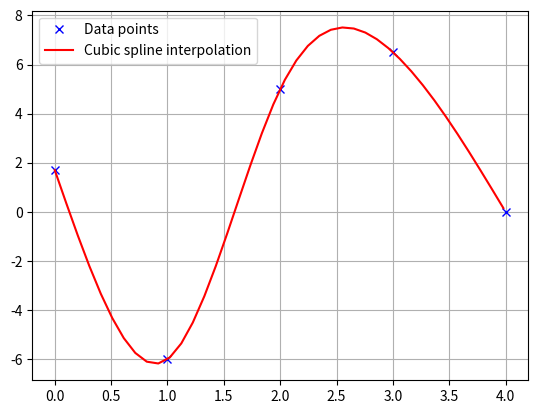
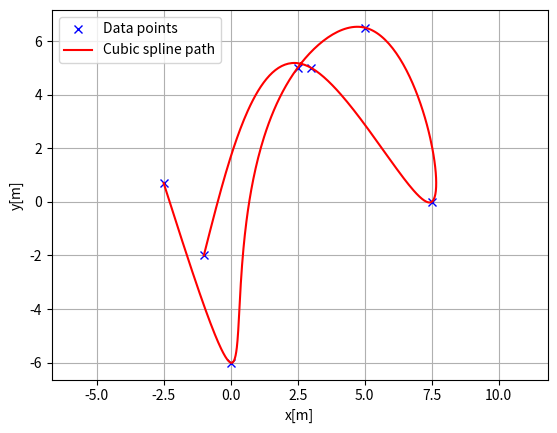
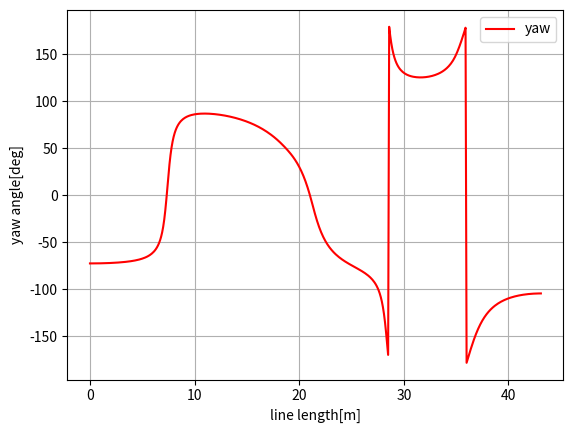
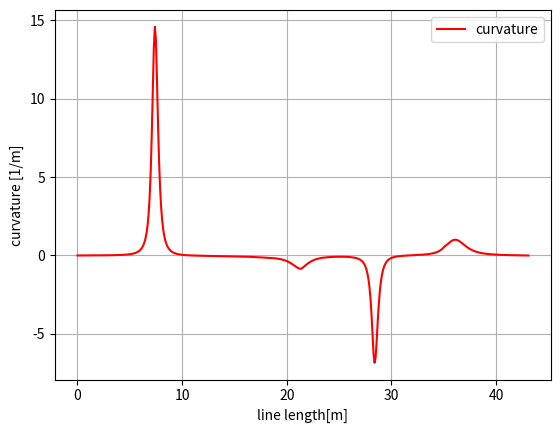

Here is the Python script that generated these plots, in order:
"""
Cubic spline planner

Author: Atsushi Sakai(@Atsushi_twi)

"""
import math
import numpy as np
import bisect


class CubicSpline1D:
    """
    1D Cubic Spline class

    Parameters
    ----------
    x : list
        x coordinates for data points. This x coordinates must be
        sorted
        in ascending order.
    y : list
        y coordinates for data points

    Examples
    --------
    You can interpolate 1D data points.

    >>> import numpy as np
    >>> import matplotlib.pyplot as plt
    >>> x = np.arange(5)
    >>> y = [1.7, -6, 5, 6.5, 0.0]
    >>> sp = CubicSpline1D(x, y)
    >>> xi = np.linspace(0.0, 5.0)
    >>> yi = [sp.calc_position(x) for x in xi]
    >>> plt.plot(x, y, "xb", label="Data points")
    >>> plt.plot(xi, yi , "r", label="Cubic spline interpolation")
    >>> plt.grid(True)
    >>> plt.legend()
    >>> plt.show()

    .. image:: cubic_spline_1d.png

    """

    def __init__(self, x, y):

        h = np.diff(x)
        if np.any(h < 0):
            raise ValueError("x coordinates must be sorted in ascending order")

        self.a, self.b, self.c, self.d = [], [], [], []
        self.x = x
        self.y = y
        self.nx = len(x)  # dimension of x

        # calc coefficient a
        self.a = [iy for iy in y]

        # calc coefficient c
        A = self.__calc_A(h)
        B = self.__calc_B(h, self.a)
        self.c = np.linalg.solve(A, B)

        # calc spline coefficient b and d
        for i in range(self.nx - 1):
            d = (self.c[i + 1] - self.c[i]) / (3.0 * h[i])
            b = 1.0 / h[i] * (self.a[i + 1] - self.a[i]) \
                - h[i] / 3.0 * (2.0 * self.c[i] + self.c[i + 1])
            self.d.append(d)
            self.b.append(b)

    def calc_position(self, x):
        """
        Calc `y` position for given `x`.

        if `x` is outside the data point's `x` range, return None.

        Returns
        -------
        y : float
            y position for given x.
        """
        if x < self.x[0]:
            return None
        elif x > self.x[-1]:
            return None

        i = self.__search_index(x)
        dx = x - self.x[i]
        position = self.a[i] + self.b[i] * dx + \
            self.c[i] * dx ** 2.0 + self.d[i] * dx ** 3.0

        return position

    def calc_first_derivative(self, x):
        """
        Calc first derivative at given x.

        if x is outside the input x, return None

        Returns
        -------
        dy : float
            first derivative for given x.
        """

        if x < self.x[0]:
            return None
        elif x > self.x[-1]:
            return None

        i = self.__search_index(x)
        dx = x - self.x[i]
        dy = self.b[i] + 2.0 * self.c[i] * dx + 3.0 * self.d[i] * dx ** 2.0
        return dy

    def calc_second_derivative(self, x):
        """
        Calc second derivative at given x.

        if x is outside the input x, return None

        Returns
        -------
        ddy : float
            second derivative for given x.
        """

        if x < self.x[0]:
            return None
        elif x > self.x[-1]:
            return None

        i = self.__search_index(x)
        dx = x - self.x[i]
        ddy = 2.0 * self.c[i] + 6.0 * self.d[i] * dx
        return ddy

    def __search_index(self, x):
        """
        search data segment index
        """
        return bisect.bisect(self.x, x) - 1

    def __calc_A(self, h):
        """
        calc matrix A for spline coefficient c
        """
        A = np.zeros((self.nx, self.nx))
        A[0, 0] = 1.0
        for i in range(self.nx - 1):
            if i != (self.nx - 2):
                A[i + 1, i + 1] = 2.0 * (h[i] + h[i + 1])
            A[i + 1, i] = h[i]
            A[i, i + 1] = h[i]

        A[0, 1] = 0.0
        A[self.nx - 1, self.nx - 2] = 0.0
        A[self.nx - 1, self.nx - 1] = 1.0
        return A

    def __calc_B(self, h, a):
        """
        calc matrix B for spline coefficient c
        """
        B = np.zeros(self.nx)
        for i in range(self.nx - 2):
            B[i + 1] = 3.0 * (a[i + 2] - a[i + 1]) / h[i + 1]\
                - 3.0 * (a[i + 1] - a[i]) / h[i]
        return B


class CubicSpline2D:
    """
    Cubic CubicSpline2D class

    Parameters
    ----------
    x : list
        x coordinates for data points.
    y : list
        y coordinates for data points.

    Examples
    --------
    You can interpolate a 2D data points.

    >>> import matplotlib.pyplot as plt
    >>> x = [-2.5, 0.0, 2.5, 5.0, 7.5, 3.0, -1.0]
    >>> y = [0.7, -6, 5, 6.5, 0.0, 5.0, -2.0]
    >>> ds = 0.1  # [m] distance of each interpolated points
    >>> sp = CubicSpline2D(x, y)
    >>> s = np.arange(0, sp.s[-1], ds)
    >>> rx, ry, ryaw, rk = [], [], [], []
    >>> for i_s in s:
    ...     ix, iy = sp.calc_position(i_s)
    ...     rx.append(ix)
    ...     ry.append(iy)
    ...     ryaw.append(sp.calc_yaw(i_s))
    ...     rk.append(sp.calc_curvature(i_s))
    >>> plt.subplots(1)
    >>> plt.plot(x, y, "xb", label="Data points")
    >>> plt.plot(rx, ry, "-r", label="Cubic spline path")
    >>> plt.grid(True)
    >>> plt.axis("equal")
    >>> plt.xlabel("x[m]")
    >>> plt.ylabel("y[m]")
    >>> plt.legend()
    >>> plt.show()

    .. image:: cubic_spline_2d_path.png

    >>> plt.subplots(1)
    >>> plt.plot(s, [np.rad2deg(iyaw) for iyaw in ryaw], "-r", label="yaw")
    >>> plt.grid(True)
    >>> plt.legend()
    >>> plt.xlabel("line length[m]")
    >>> plt.ylabel("yaw angle[deg]")

    .. image:: cubic_spline_2d_yaw.png

    >>> plt.subplots(1)
    >>> plt.plot(s, rk, "-r", label="curvature")
    >>> plt.grid(True)
    >>> plt.legend()
    >>> plt.xlabel("line length[m]")
    >>> plt.ylabel("curvature [1/m]")

    .. image:: cubic_spline_2d_curvature.png
    """

    def __init__(self, x, y):
        self.s = self.__calc_s(x, y)
        self.sx = CubicSpline1D(self.s, x)
        self.sy = CubicSpline1D(self.s, y)

    def __calc_s(self, x, y):
        dx = np.diff(x)
        dy = np.diff(y)
        self.ds = np.hypot(dx, dy)
        s = [0]
        s.extend(np.cumsum(self.ds))
        return s

    def calc_position(self, s):
        """
        calc position

        Parameters
        ----------
        s : float
            distance from the start point. if `s` is outside the data point's
            range, return None.

        Returns
        -------
        x : float
            x position for given s.
        y : float
            y position for given s.
        """
        x = self.sx.calc_position(s)
        y = self.sy.calc_position(s)

        return x, y

    def calc_curvature(self, s):
        """
        calc curvature

        Parameters
        ----------
        s : float
            distance from the start point. if `s` is outside the data point's
            range, return None.

        Returns
        -------
        k : float
            curvature for given s.
        """
        dx = self.sx.calc_first_derivative(s)
        ddx = self.sx.calc_second_derivative(s)
        dy = self.sy.calc_first_derivative(s)
        ddy = self.sy.calc_second_derivative(s)
        k = (ddy * dx - ddx * dy) / ((dx ** 2 + dy ** 2)**(3 / 2))
        return k

    def calc_yaw(self, s):
        """
        calc yaw

        Parameters
        ----------
        s : float
            distance from the start point. if `s` is outside the data point's
            range, return None.

        Returns
        -------
        yaw : float
            yaw angle (tangent vector) for given s.
        """
        dx = self.sx.calc_first_derivative(s)
        dy = self.sy.calc_first_derivative(s)
        yaw = math.atan2(dy, dx)
        return yaw


    def calc_spline_course(x, y, ds=0.1):
        sp = CubicSpline2D(x, y)
        s = list(np.arange(0, sp.s[-1], ds))

        rx, ry, ryaw, rk = [], [], [], []
        for i_s in s:
            ix, iy = sp.calc_position(i_s)
            rx.append(ix)
            ry.append(iy)
            ryaw.append(sp.calc_yaw(i_s))
            rk.append(sp.calc_curvature(i_s))

        return rx, ry, ryaw, rk, s


def main_1d():
    print("CubicSpline1D test")
    import matplotlib.pyplot as plt
    x = np.arange(5)
    y = [1.7, -6, 5, 6.5, 0.0]
    sp = CubicSpline1D(x, y)
    xi = np.linspace(0.0, 5.0)

    plt.plot(x, y, "xb", label="Data points")
    plt.plot(xi, [sp.calc_position(x) for x in xi], "r",
             label="Cubic spline interpolation")
    plt.grid(True)
    plt.legend()
    plt.show()


def main_2d():  # pragma: no cover
    print("CubicSpline1D 2D test")
    import matplotlib.pyplot as plt
    x = [-2.5, 0.0, 2.5, 5.0, 7.5, 3.0, -1.0]
    y = [0.7, -6, 5, 6.5, 0.0, 5.0, -2.0]
    ds = 0.1  # [m] distance of each interpolated points

    sp = CubicSpline2D(x, y)
    s = np.arange(0, sp.s[-1], ds)

    rx, ry, ryaw, rk = [], [], [], []
    for i_s in s:
        ix, iy = sp.calc_position(i_s)
        rx.append(ix)
        ry.append(iy)
        ryaw.append(sp.calc_yaw(i_s))
        rk.append(sp.calc_curvature(i_s))

    plt.subplots(1)
    plt.plot(x, y, "xb", label="Data points")
    plt.plot(rx, ry, "-r", label="Cubic spline path")
    plt.grid(True)
    plt.axis("equal")
    plt.xlabel("x[m]")
    plt.ylabel("y[m]")
    plt.legend()

    plt.subplots(1)
    plt.plot(s, [np.rad2deg(iyaw) for iyaw in ryaw], "-r", label="yaw")
    plt.grid(True)
    plt.legend()
    plt.xlabel("line length[m]")
    plt.ylabel("yaw angle[deg]")

    plt.subplots(1)
    plt.plot(s, rk, "-r", label="curvature")
    plt.grid(True)
    plt.legend()
    plt.xlabel("line length[m]")
    plt.ylabel("curvature [1/m]")

    plt.show()


if __name__ == '__main__':
    main_1d()
    main_2d()